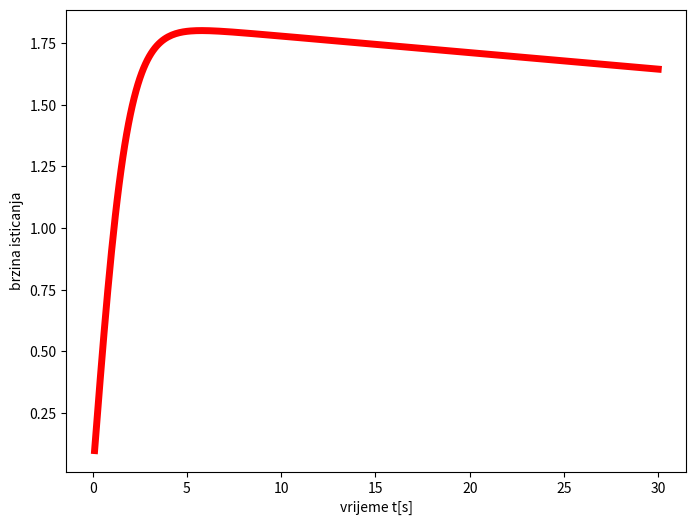

This figure's Python source:

from cmath import pi
import matplotlib.pyplot as plt

h=10     #visina tecnosti u rezervoaru
g=9.81   #gravitaciono ubrzanje
L=100    #duzina cijevi
lamda=0.015
d1=1
d2=0.2
l=100
ksi=50
A1=d1**2*pi/4
A2=d2**2*pi/4



dt=0.1   #vremenski korak
v1_0=0    #v1 u pocetnom trenutku
v2_0=0   #izlazna brzina u pocetnom trenutku

t=0   #trenutno vrijeme na pocetku nula 
abc=True

t_ukupno=30 #ukupno vrijeme simulacije
n_dt=int(t_ukupno/dt) #broj vremenskih koraka
data_t=[]
data_v2=[]

for k in range (1,n_dt+1): #ne izvrsava se ovaj korak n_dt+1
   
    t=t+dt
    v2=v2_0+dt/L*(v1_0**2/2-v2_0**2/2+g*h-(lamda*L/d2+ksi)*v2_0**2/2) 

    v2_0=v2 
    print(k, t, v2, v2_0) 
    data_t.append(t)
    data_v2.append(v2)

    if (abc):
        v1=v2*A2/A1
        h=h-v1*dt
    else:
        v1_0=v1



slika=plt.figure(figsize=(8,6))

dijagram=plt.subplot(1,1,1)
l1=plt.plot(data_t,data_v2,c='r',ls='-',lw=5)
lx=plt.xlabel("vrijeme t[s]")
ly=plt.ylabel("brzina isticanja")

plt.savefig('brzina_isticanja_iz_rezervoara.png')
plt.show()

  




